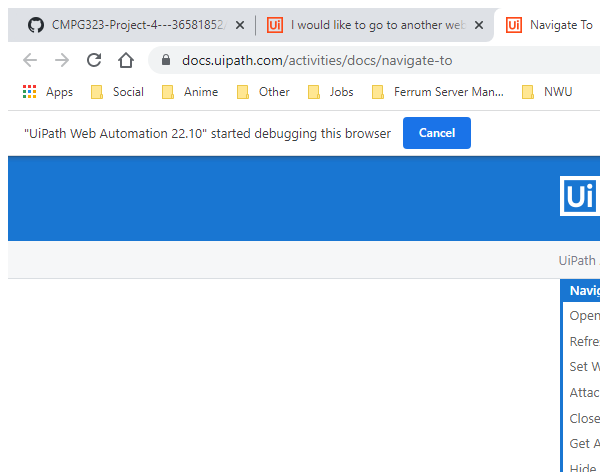
Task: This process provides automated testing functionality for the Conncted Office API frontend. It test the following functions exposed by the API through a browser:

Login functionality
Zone creation / editing / deletion
Category creation / editing / deletion
Device creation / editing / deletion
Workflow: Devices_Delete

Step 1: Attach Browser 'chrome.exe' (chrome.exe)

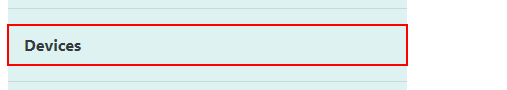
Step 2: click on the link 'Devices' in window 'Home Page - Connected Office: Device Management' (chrome.exe)

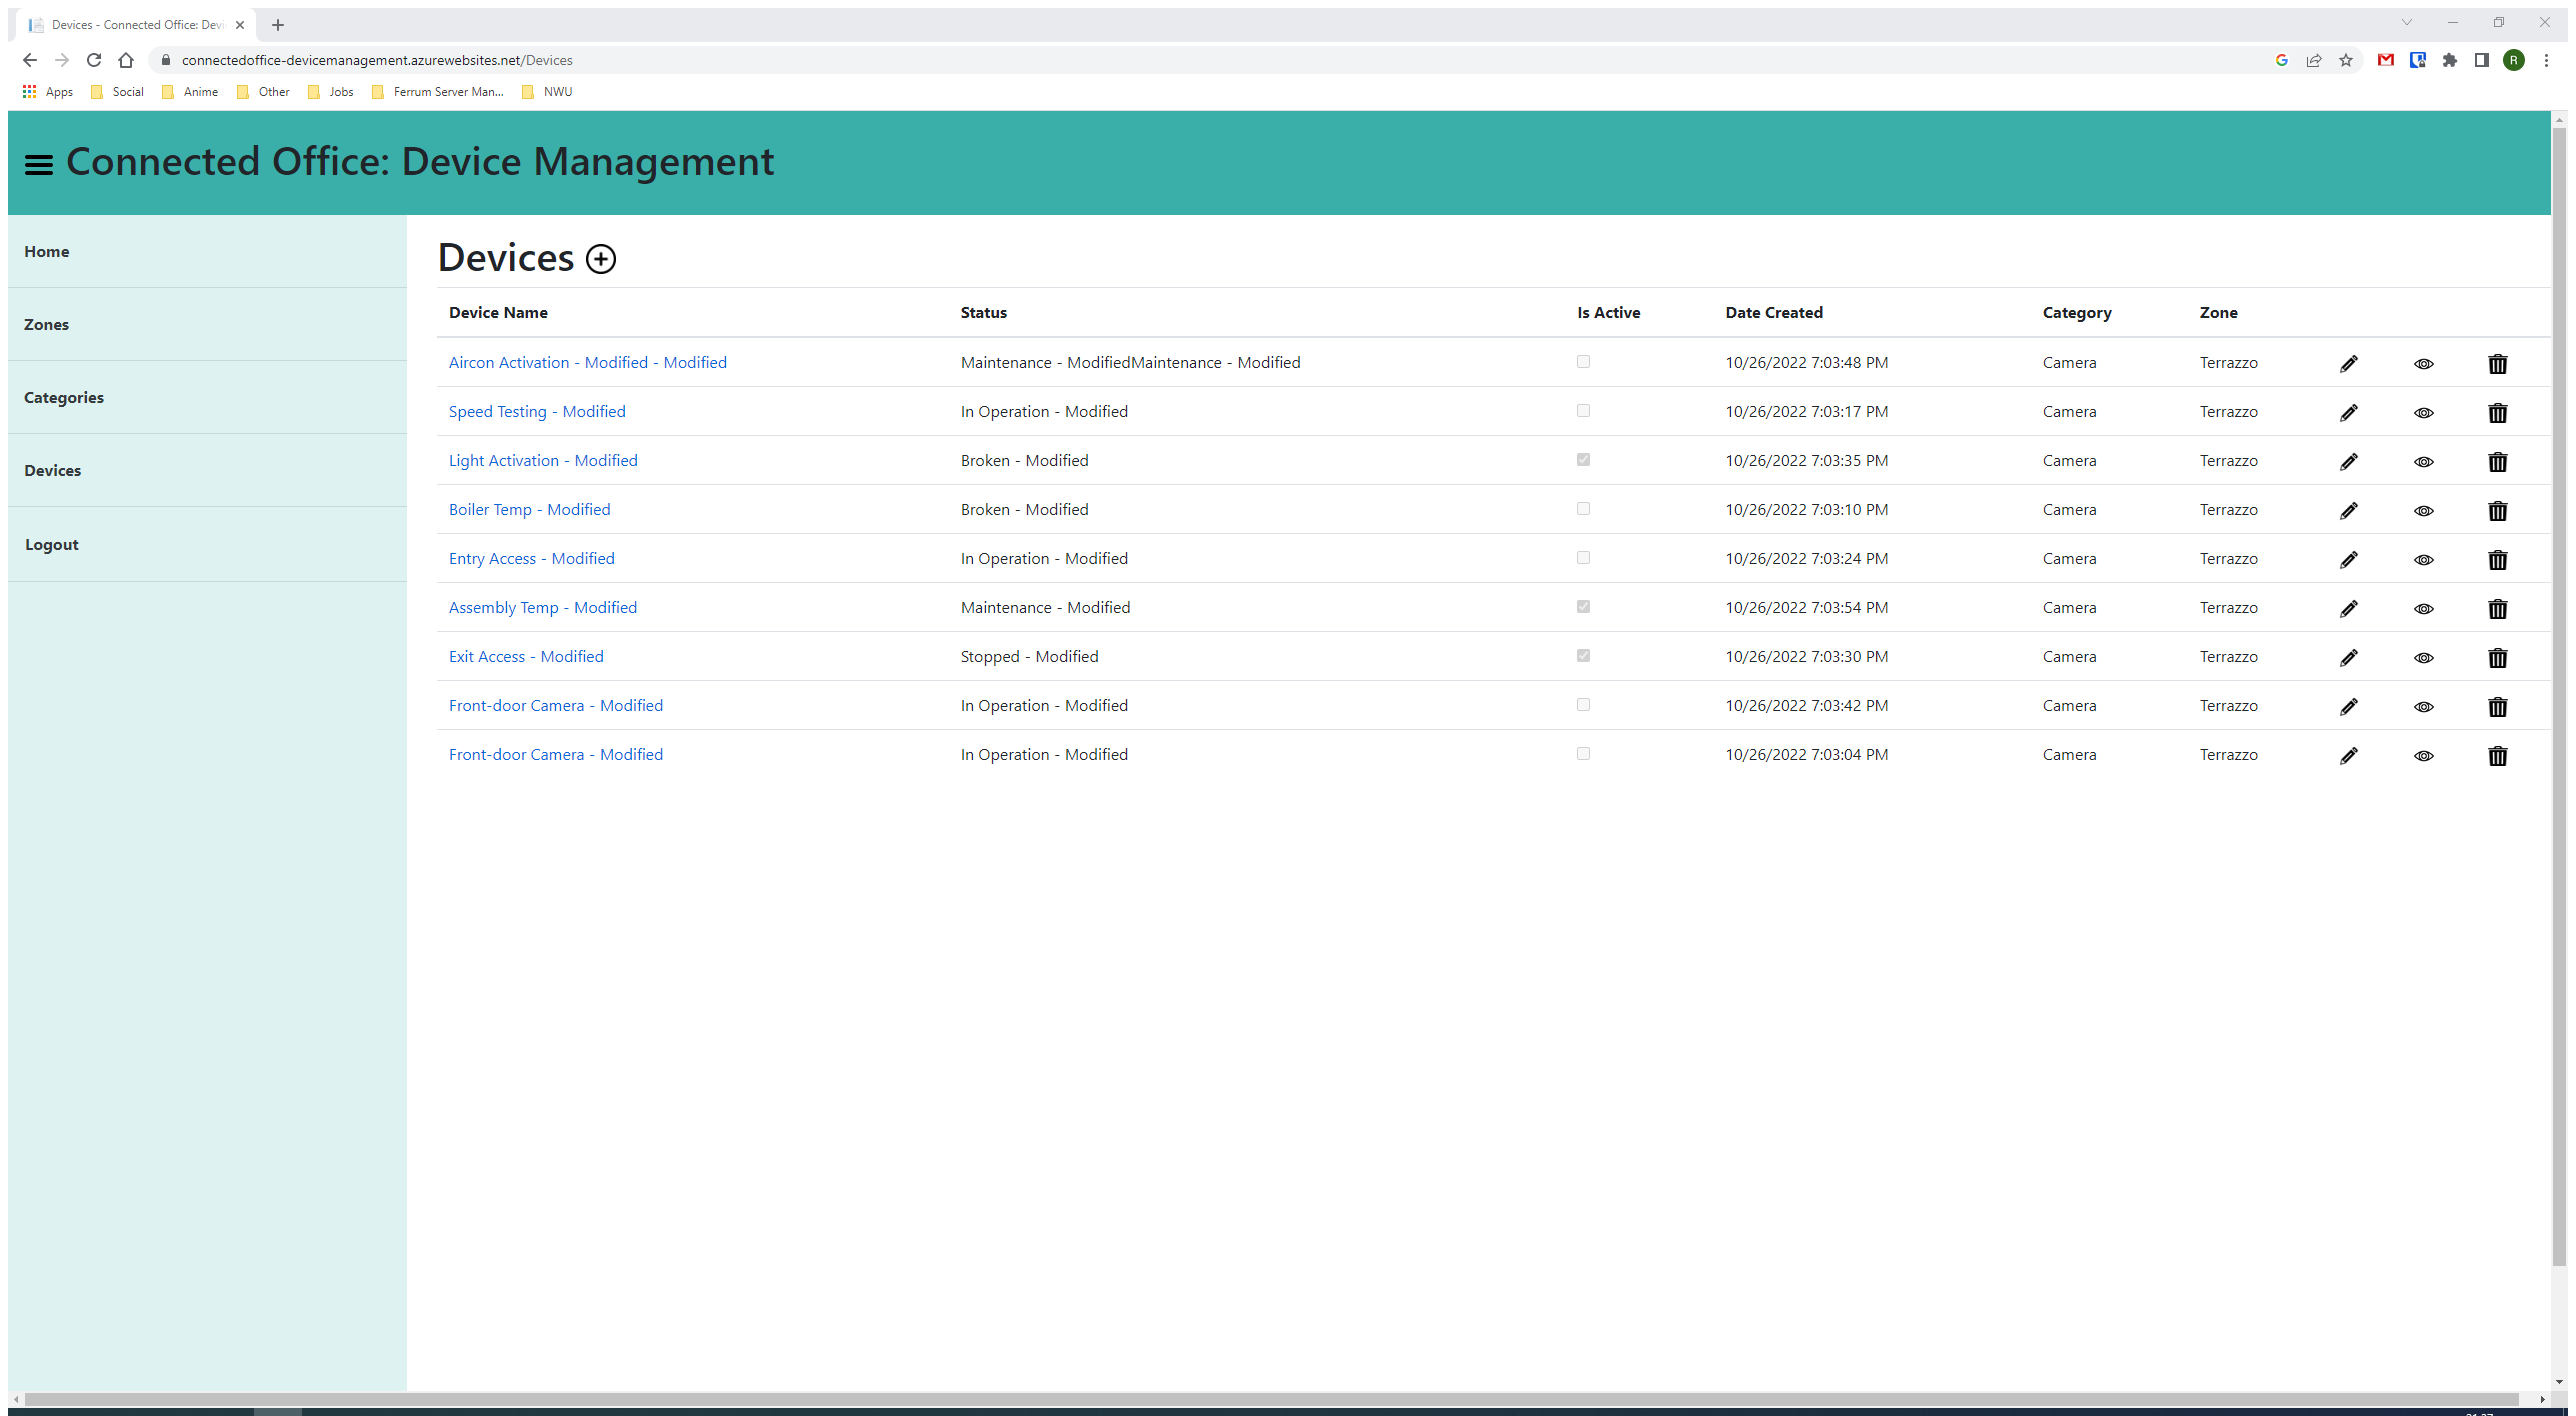
Step 3: Attach Browser 'Devices C Page' in window 'Devices - Connected Office: Device Management' (chrome.exe)

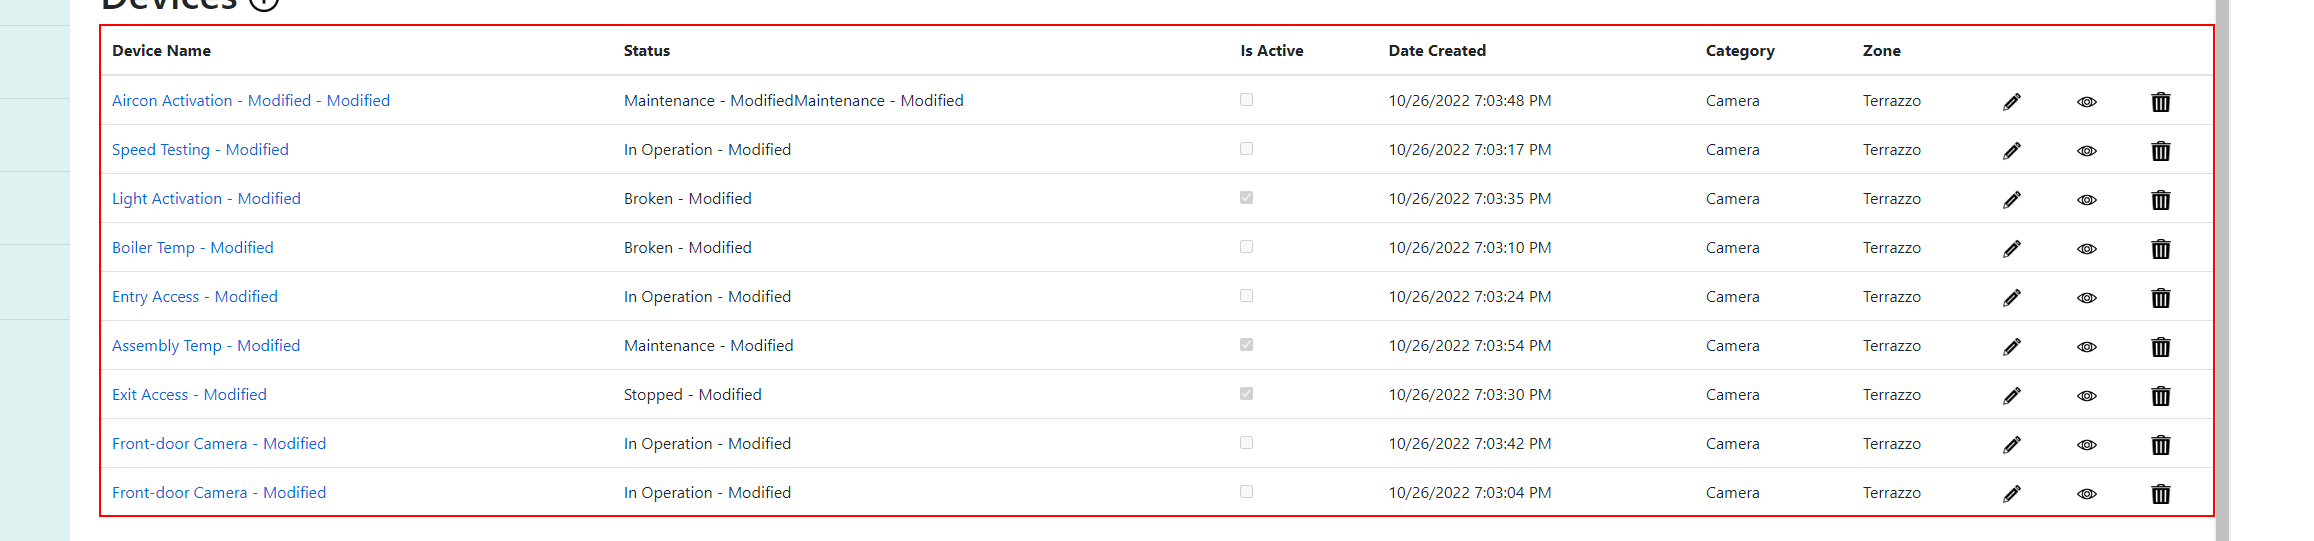
Step 4: get-text from the table

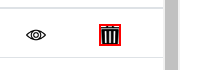
Step 5: click on the image in window 'Devices - Connected Office: Device Management' (chrome.exe)

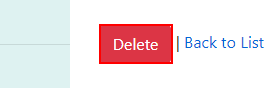
Step 6: click on the text box in window 'Delete Device - Connected Office: Device Management' (chrome.exe)